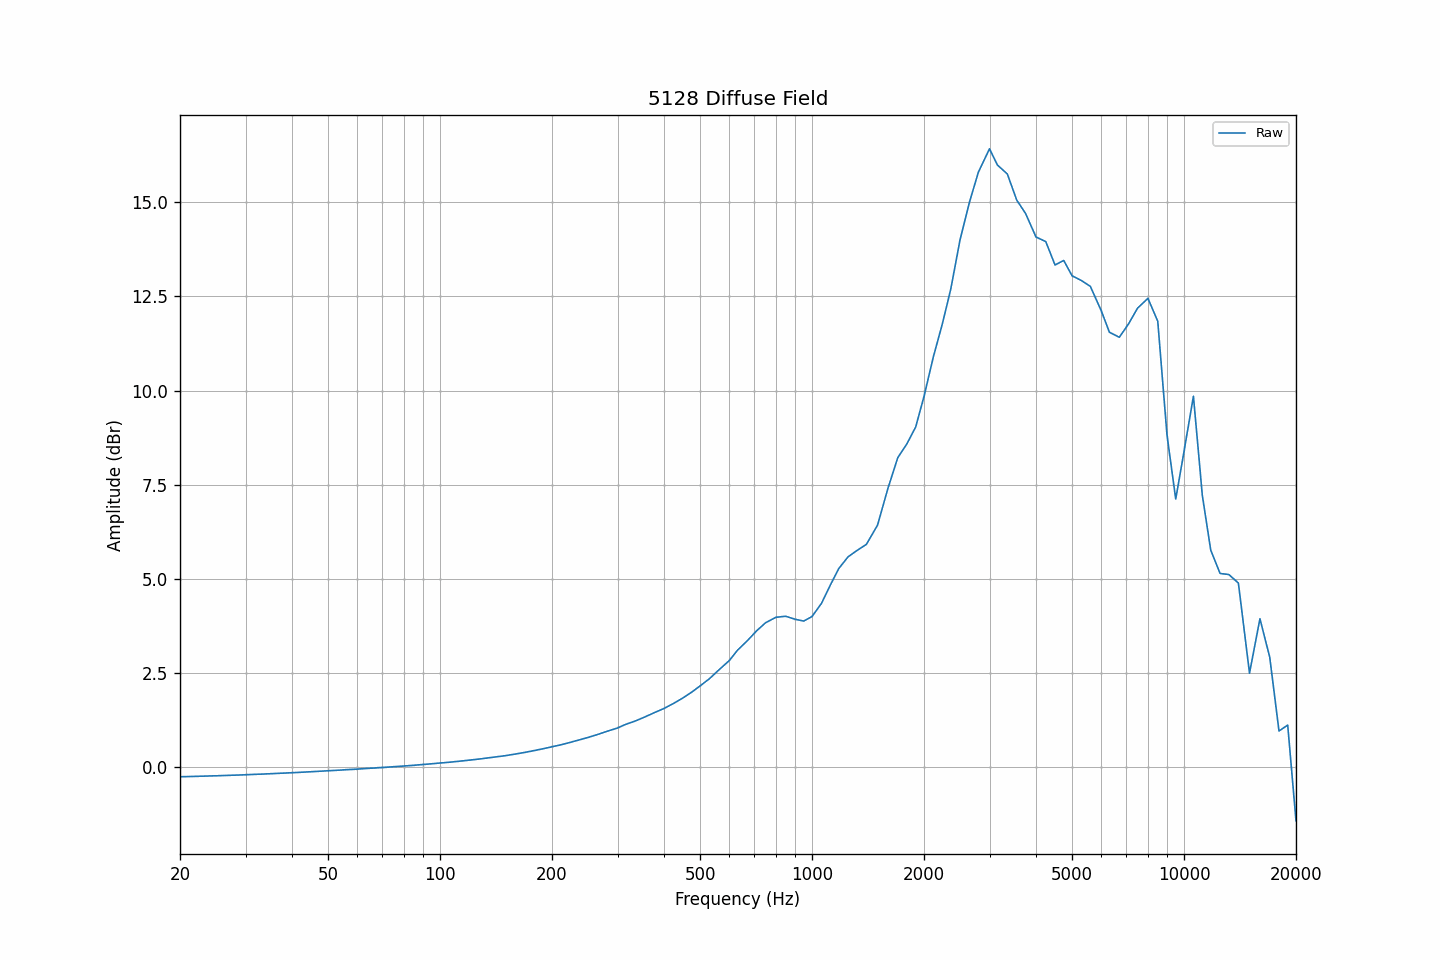

The data file committed next to this chart (first rows):
frequency, raw
20.00, -0.26
21.20, -0.26
22.40, -0.25
23.60, -0.25
25.00, -0.24
26.50, -0.23
28.00, -0.22
30.00, -0.21
31.50, -0.20
33.50, -0.19
35.50, -0.18
37.50, -0.17
40.00, -0.16
42.50, -0.14
45.00, -0.13
47.50, -0.12
50.00, -0.10
53.00, -0.09
56.00, -0.08
60.00, -0.06
63.00, -0.05
67.00, -0.03
71.00, -0.01
75.00, 0.00
80.00, 0.02
85.00, 0.04
90.00, 0.06
95.00, 0.08
100, 0.10
106, 0.12
112, 0.15
118, 0.17
125, 0.20
132, 0.23
140, 0.26
150, 0.30
160, 0.34
170, 0.39
180, 0.44
190, 0.48
200, 0.53
212, 0.59
224, 0.65
236, 0.71
250, 0.78
265, 0.86
280, 0.94
300, 1.03
315, 1.13
335, 1.22
355, 1.32
375, 1.43
400, 1.55
425, 1.69
450, 1.83
475, 1.99
500, 2.15
530, 2.34
560, 2.56
600, 2.83
... 61 more rows
